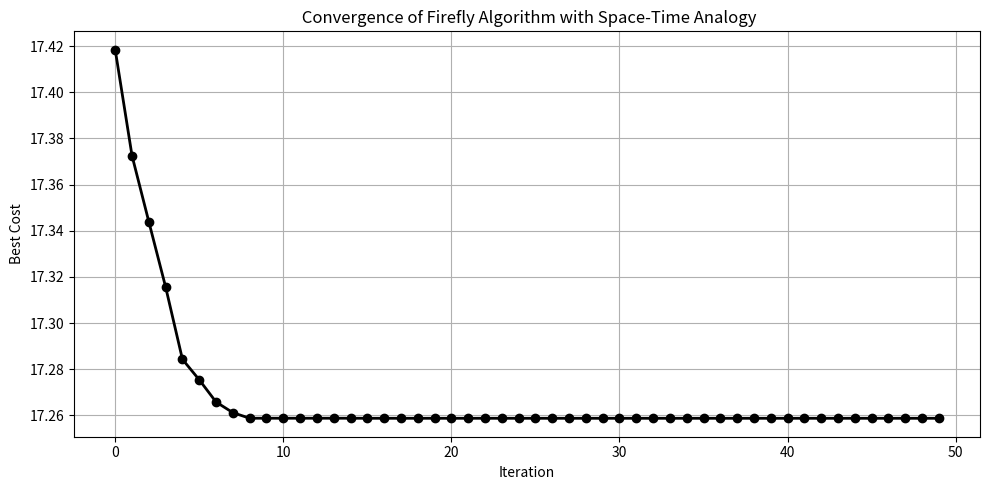
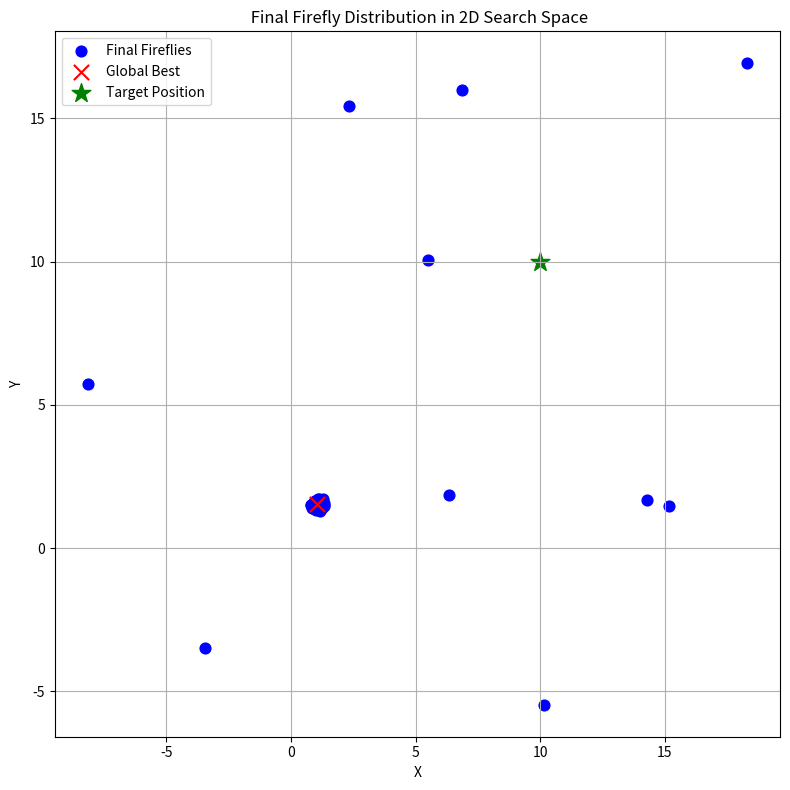
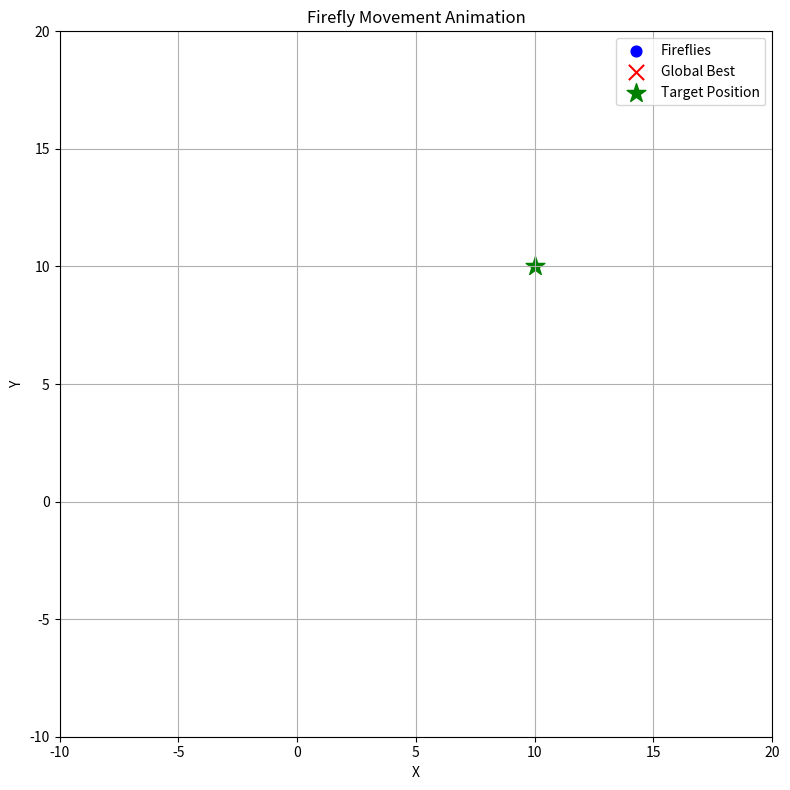

Generate these figures, in order, with matplotlib:
# ---------------------------------------------
# Import Required Libraries
# ---------------------------------------------
import numpy as np
import matplotlib.pyplot as plt
import warnings
from matplotlib.animation import FuncAnimation
warnings.filterwarnings("ignore")

# Set a seed for reproducibility
# np.random.seed(42)

# ---------------------------------------------
# Define the Custom Objective Function
# ---------------------------------------------
def objective_function(x, start, end, lambda_bend, warp_field):
    """
    Objective function simulating space-time bending effort to reach a goal.
    Includes:
      - Geodesic-like distance (with warp distortion)
      - Bending penalty (simulated curvature resistance)
      - Time dilation / traversal cost (effort adjusted by warp)
      - Warp field energy cost
    """
    # Distance to target with warp influence
    distance = np.linalg.norm((x - end) * (1 + warp_field))

    # Bending effort (quadratic penalty)
    bending_cost = lambda_bend * np.sum((x - start)**2)

    # Traversal cost (like time dilation)
    effort_cost = np.sum(np.abs(x - start) * (1 + warp_field))

    # Warp field maintenance energy
    energy_cost = np.sum(warp_field**2)

    # Total cost
    return distance + bending_cost + 0.5 * effort_cost + 0.2 * energy_cost

# ---------------------------------------------
# Firefly Algorithm Parameters
# ---------------------------------------------
num_fireflies = 100
num_dimensions = 2
num_iterations = 50

start = np.array([0, 0])
end = np.array([10, 10])
lambda_bend = 0.1
warp_field = np.random.uniform(0.1, 0.5, size=num_dimensions)  # Static warp field

alpha = 0.3   # Randomness strength
beta0 = 1.0   # Base attractiveness
gamma = 0.5   # Absorption coefficient

# ---------------------------------------------
# Initialize Fireflies
# ---------------------------------------------
positions = np.random.uniform(-5, 15, size=(num_fireflies, num_dimensions))
intensities = np.array([objective_function(p, start, end, lambda_bend, warp_field) for p in positions])

# Record best fitness for plotting
best_costs = []

# Store positions for animation
positions_history = []

# ---------------------------------------------
# Firefly Optimization Loop
# ---------------------------------------------
print("Starting Firefly Optimization...\n")

for iteration in range(num_iterations):
    for i in range(num_fireflies):
        for j in range(num_fireflies):
            if intensities[j] < intensities[i]:
                r = np.linalg.norm(positions[i] - positions[j])
                beta = beta0 * np.exp(-gamma * r**2)

                # Move firefly i towards firefly j
                step = beta * (positions[j] - positions[i]) + alpha * (np.random.rand(num_dimensions) - 0.5)
                positions[i] += step

                # Optional: Keep positions bounded (for educational clarity)
                positions[i] = np.clip(positions[i], -10, 20)

        # Recalculate intensity after movement
        intensities[i] = objective_function(positions[i], start, end, lambda_bend, warp_field)

    # Track best cost
    best_idx = np.argmin(intensities)
    best_costs.append(intensities[best_idx])
    
    # Save positions for animation
    positions_history.append(positions.copy())

    # Progress print
    print(f"Iteration {iteration + 1:02d}/{num_iterations} | Best Fitness: {intensities[best_idx]:.4f}")

# ---------------------------------------------
# Final Optimization Results
# ---------------------------------------------
best_position = positions[best_idx]
print("\nOptimization Completed!")
print(f"Best firefly index: {best_idx}") # the best firefly
print(f"Global Best Position: {best_position}")# position of the best firefly
print(f"Final Objective Value: {intensities[best_idx]:.4f}") # minimum total energy cost (to find the best path)

# ---------------------------------------------
# Plot Cost Convergence Over Iterations
# ---------------------------------------------
plt.figure(figsize=(10, 5))
plt.plot(best_costs, linewidth=2, marker='o', color='black')
plt.title(" Convergence of Firefly Algorithm with Space-Time Analogy")
plt.xlabel("Iteration")
plt.ylabel("Best Cost")
plt.grid(True)
plt.tight_layout()
plt.show()

# ---------------------------------------------
# Final Firefly Positions Visualization
# ---------------------------------------------
plt.figure(figsize=(8, 8))
plt.scatter(positions[:, 0], positions[:, 1], label="Final Fireflies", color="blue", s=60)
plt.scatter(best_position[0], best_position[1], label="Global Best", color="red", marker="x", s=120)
plt.scatter(end[0], end[1], label="Target Position", color="green", marker="*", s=200)
plt.xlabel("X")
plt.ylabel("Y")
plt.title(" Final Firefly Distribution in 2D Search Space")
plt.legend()
plt.grid(True)
plt.tight_layout()
plt.show()

# ---------------------------------------------
# Animate Firefly Movements Over Iterations
# ---------------------------------------------
print("\nCreating animation of firefly movement...")

fig, ax = plt.subplots(figsize=(8, 8))
sc = ax.scatter([], [], s=60, color='blue', label='Fireflies')
best_sc = ax.scatter([], [], s=120, color='red', marker='x', label='Global Best')
target_sc = ax.scatter(end[0], end[1], s=200, color='green', marker='*', label='Target Position')

ax.set_xlim(-10, 20)
ax.set_ylim(-10, 20)
ax.set_xlabel("X")
ax.set_ylabel("Y")
ax.set_title("Firefly Movement Animation")
ax.grid(True)
ax.legend()

def update(frame):
    positions = positions_history[frame]
    sc.set_offsets(positions)
    best_idx = np.argmin([objective_function(p, start, end, lambda_bend, warp_field) for p in positions])
    best_sc.set_offsets(positions[best_idx])
    return sc, best_sc

ani = FuncAnimation(fig, update, frames=len(positions_history), interval=100, repeat=False)

plt.tight_layout()
plt.show()

# To save animation:
# ani.save("firefly_animation.mp4", writer="ffmpeg", fps=5)
# ani.save("firefly_animation.gif", writer="pillow", fps=5)
